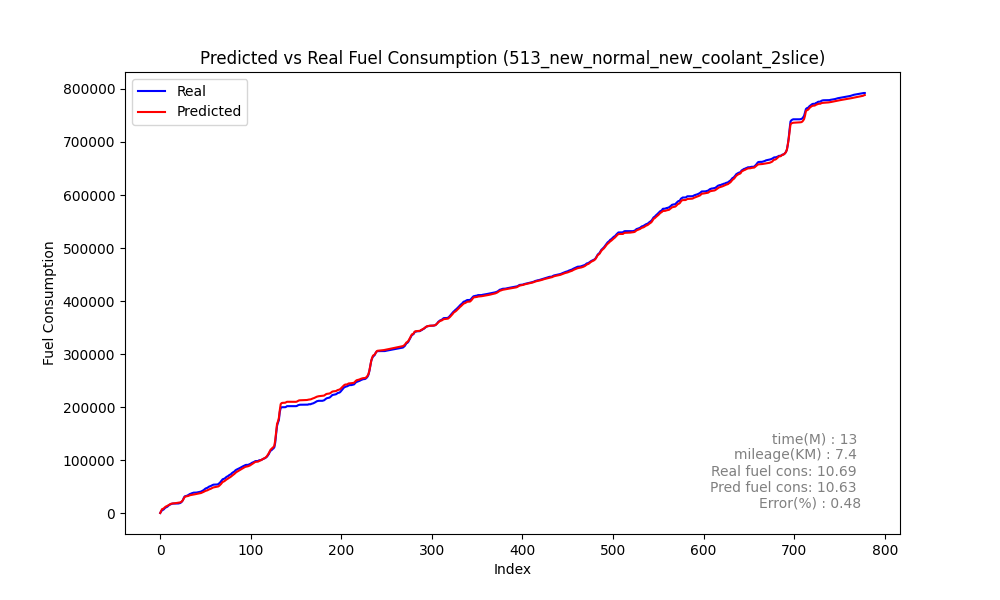

Data behind this chart, as committed beside it:
speed, act_trip_fuel_cons, pred_trip_fuel_cons, act_diff_trip_fuel_cons, pred_diff_trip_fuel_cons, MAE, MSE, RMSE, MAPE, slope
12, 926.3, 943.7, 926.3, 943.7, 208.9, 127253, 356.7, 8.10939652363874e+16, -0.9716
14, 3869, 4540, 2943, 3596, 208.9, 127253, 356.7, 8.10939652363874e+16, -0.9716
22, 6158, 8236, 2289, 3696, 208.9, 127253, 356.7, 8.10939652363874e+16, -0.9716
27, 6844, 8732, 686.5, 496.3, 208.9, 127253, 356.7, 8.10939652363874e+16, -0.9716
26, 7920, 9704, 1075, 972.1, 208.9, 127253, 356.7, 8.10939652363874e+16, -0.9716
27, 9997, 11441, 2077, 1737, 208.9, 127253, 356.7, 8.10939652363874e+16, -0.9716
30, 11209, 12870, 1213, 1429, 208.9, 127253, 356.7, 8.10939652363874e+16, -0.9716
32, 12037, 13674, 827.6, 803.6, 208.9, 127253, 356.7, 8.10939652363874e+16, -0.9716
32, 12932, 14483, 894.7, 809.6, 208.9, 127253, 356.7, 8.10939652363874e+16, -0.9716
32, 14703, 15569, 1772, 1086, 208.9, 127253, 356.7, 8.10939652363874e+16, -0.9716
33, 15836, 16673, 1133, 1104, 208.9, 127253, 356.7, 8.10939652363874e+16, -0.9716
34, 16949, 17593, 1113, 920.5, 208.9, 127253, 356.7, 8.10939652363874e+16, -0.9716
34, 17664, 18364, 714.9, 770.6, 208.9, 127253, 356.7, 8.10939652363874e+16, -0.9716
34, 18383, 18750, 718.9, 386.1, 208.9, 127253, 356.7, 8.10939652363874e+16, -0.9716
33, 18680, 18923, 296.3, 173.3, 208.9, 127253, 356.7, 8.10939652363874e+16, -0.9716
31, 18680, 19081, 0.0, 157.6, 208.9, 127253, 356.7, 8.10939652363874e+16, -0.9716
29, 18680, 19271, 0.0, 190.1, 208.9, 127253, 356.7, 8.10939652363874e+16, -0.9716
27, 18680, 19501, 0.0, 230.2, 208.9, 127253, 356.7, 8.10939652363874e+16, -0.9716
25, 18680, 19785, 0.0, 283.5, 208.9, 127253, 356.7, 8.10939652363874e+16, -0.9716
20, 18680, 20096, 0.0, 310.8, 208.9, 127253, 356.7, 8.10939652363874e+16, -0.9716
16, 18876, 20402, 196.2, 306.2, 208.9, 127253, 356.7, 8.10939652363874e+16, -0.9716
12, 19243, 20656, 367.4, 253.8, 208.9, 127253, 356.7, 8.10939652363874e+16, -0.9716
11, 19710, 20913, 466.7, 257.1, 208.9, 127253, 356.7, 8.10939652363874e+16, -0.9716
11, 20823, 21584, 1113, 671, 208.9, 127253, 356.7, 8.10939652363874e+16, -0.9716
13, 22524, 23058, 1701, 1474, 208.9, 127253, 356.7, 8.10939652363874e+16, -0.9716
18, 25013, 25106, 2489, 2048, 208.9, 127253, 356.7, 8.10939652363874e+16, -0.9716
23, 29354, 28158, 4341, 3051, 208.9, 127253, 356.7, 8.10939652363874e+16, -0.9716
31, 32204, 31140, 2850, 2982, 208.9, 127253, 356.7, 8.10939652363874e+16, -0.9716
36, 32601, 31965, 396.7, 825.3, 208.9, 127253, 356.7, 8.10939652363874e+16, -0.9716
36, 33182, 32300, 581.0, 334.7, 208.9, 127253, 356.7, 8.10939652363874e+16, -0.9716
34, 33790, 32530, 608, 230.1, 208.9, 127253, 356.7, 8.10939652363874e+16, -0.9716
32, 34761, 33117, 971.2, 587.3, 208.9, 127253, 356.7, 8.10939652363874e+16, -0.9716
32, 35911, 33891, 1150, 773.7, 208.9, 127253, 356.7, 8.10939652363874e+16, -0.9716
32, 36874, 34511, 963.2, 619.9, 208.9, 127253, 356.7, 8.10939652363874e+16, -0.9716
32, 37341, 34790, 466.6, 279.3, 208.9, 127253, 356.7, 8.10939652363874e+16, -0.9716
30, 38205, 35110, 864.7, 319.9, 208.9, 127253, 356.7, 8.10939652363874e+16, -0.9716
29, 38761, 35548, 555.8, 437.6, 208.9, 127253, 356.7, 8.10939652363874e+16, -0.9716
29, 39259, 35812, 498.2, 264.3, 208.9, 127253, 356.7, 8.10939652363874e+16, -0.9716
27, 39330, 36100, 70.33, 287.4, 208.9, 127253, 356.7, 8.10939652363874e+16, -0.9716
23, 39330, 36428, 0.0, 328.8, 208.9, 127253, 356.7, 8.10939652363874e+16, -0.9716
18, 39400, 36782, 70.06, 353.8, 208.9, 127253, 356.7, 8.10939652363874e+16, -0.9716
13, 39766, 37100, 366.7, 318.4, 208.9, 127253, 356.7, 8.10939652363874e+16, -0.9716
11, 40092, 37416, 325.6, 315.4, 208.9, 127253, 356.7, 8.10939652363874e+16, -0.9716
8, 40415, 37724, 323.1, 308, 208.9, 127253, 356.7, 8.10939652363874e+16, -0.9716
6, 40762, 38029, 347.2, 305.6, 208.9, 127253, 356.7, 8.10939652363874e+16, -0.9716
5, 41211, 38567, 448.9, 537.8, 208.9, 127253, 356.7, 8.10939652363874e+16, -0.9716
7, 42114, 39281, 902.6, 713.2, 208.9, 127253, 356.7, 8.10939652363874e+16, -0.9716
10, 43162, 40062, 1048, 781.1, 208.9, 127253, 356.7, 8.10939652363874e+16, -0.9716
13, 44099, 40827, 936.6, 765, 208.9, 127253, 356.7, 8.10939652363874e+16, -0.9716
15, 45587, 41703, 1488, 876.8, 208.9, 127253, 356.7, 8.10939652363874e+16, -0.9716
17, 47028, 42599, 1441, 895.9, 208.9, 127253, 356.7, 8.10939652363874e+16, -0.9716
19, 47572, 43111, 543.3, 511.9, 208.9, 127253, 356.7, 8.10939652363874e+16, -0.9716
18, 48318, 43622, 746.7, 510.4, 208.9, 127253, 356.7, 8.10939652363874e+16, -0.9716
17, 49505, 44547, 1187, 925, 208.9, 127253, 356.7, 8.10939652363874e+16, -0.9716
19, 50669, 45401, 1163, 854.6, 208.9, 127253, 356.7, 8.10939652363874e+16, -0.9716
20, 51213, 46057, 544.8, 655.6, 208.9, 127253, 356.7, 8.10939652363874e+16, -0.9716
20, 51950, 46708, 736.5, 651.5, 208.9, 127253, 356.7, 8.10939652363874e+16, -0.9716
20, 52985, 47656, 1035, 947.2, 208.9, 127253, 356.7, 8.10939652363874e+16, -0.9716
22, 53794, 48620, 809.0, 964.3, 208.9, 127253, 356.7, 8.10939652363874e+16, -0.9716
24, 54346, 49208, 552.7, 588.1, 208.9, 127253, 356.7, 8.10939652363874e+16, -0.9716
... 719 more rows
